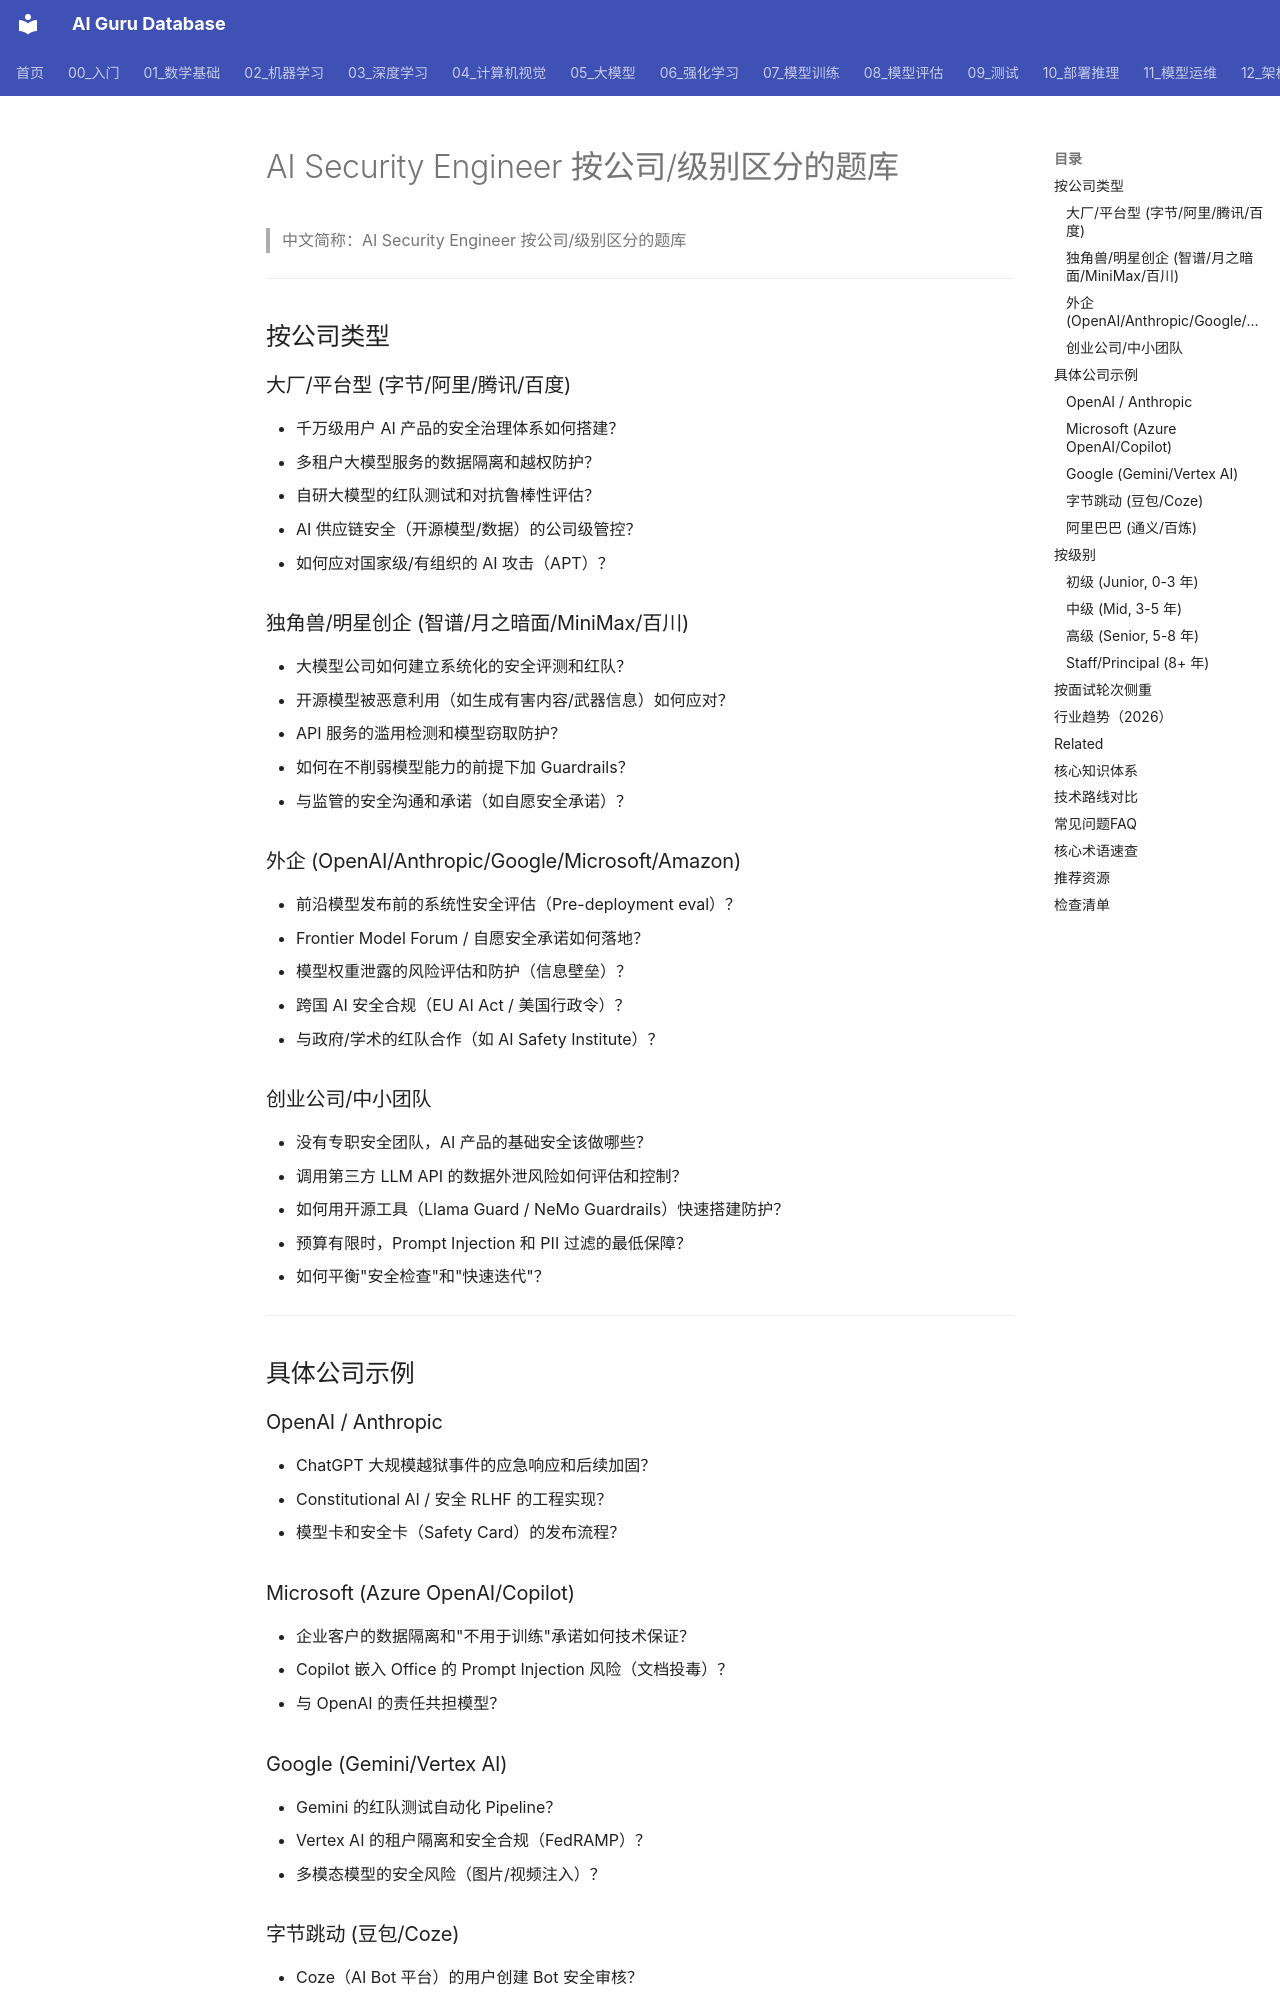

repository: ai-guru-global/ai-guru-database · page: 21_面试岗位/11_AI安全工程师/02_企业级题库/index.html · generator: mkdocs

---
title: AI Security Engineer 按公司/级别区分的题库
category: 21-interviews-ai-security-engineer
tags: ["interviews", "career", "ai-security", "company-specific", "level-specific", "red-teaming", "prompt-injection"]
summary: "AI Security Engineer 面试题库，按公司类型（大厂/独角兽/外企/创业）和级别（Junior/Mid/Senior/Staff）区分，含具体公司示例与轮次侧重。"
created: 2026-07-23
updated: 2026-07-23
tier: supporting
sources: []
name_zh: "AI Security Engineer 按公司/级别区分的题库"
---

# AI Security Engineer 按公司/级别区分的题库

> 中文简称：AI Security Engineer 按公司/级别区分的题库

---

## 按公司类型

### 大厂/平台型 (字节/阿里/腾讯/百度)

- 千万级用户 AI 产品的安全治理体系如何搭建？
- 多租户大模型服务的数据隔离和越权防护？
- 自研大模型的红队测试和对抗鲁棒性评估？
- AI 供应链安全（开源模型/数据）的公司级管控？
- 如何应对国家级/有组织的 AI 攻击（APT）？

### 独角兽/明星创企 (智谱/月之暗面/MiniMax/百川)

- 大模型公司如何建立系统化的安全评测和红队？
- 开源模型被恶意利用（如生成有害内容/武器信息）如何应对？
- API 服务的滥用检测和模型窃取防护？
- 如何在不削弱模型能力的前提下加 Guardrails？
- 与监管的安全沟通和承诺（如自愿安全承诺）？

### 外企 (OpenAI/Anthropic/Google/Microsoft/Amazon)

- 前沿模型发布前的系统性安全评估（Pre-deployment eval）？
- Frontier Model Forum / 自愿安全承诺如何落地？
- 模型权重泄露的风险评估和防护（信息壁垒）？
- 跨国 AI 安全合规（EU AI Act / 美国行政令）？
- 与政府/学术的红队合作（如 AI Safety Institute）？

### 创业公司/中小团队

- 没有专职安全团队，AI 产品的基础安全该做哪些？
- 调用第三方 LLM API 的数据外泄风险如何评估和控制？
- 如何用开源工具（Llama Guard / NeMo Guardrails）快速搭建防护？
- 预算有限时，Prompt Injection 和 PII 过滤的最低保障？
- 如何平衡"安全检查"和"快速迭代"？

---

## 具体公司示例

### OpenAI / Anthropic
- ChatGPT 大规模越狱事件的应急响应和后续加固？
- Constitutional AI / 安全 RLHF 的工程实现？
- 模型卡和安全卡（Safety Card）的发布流程？
